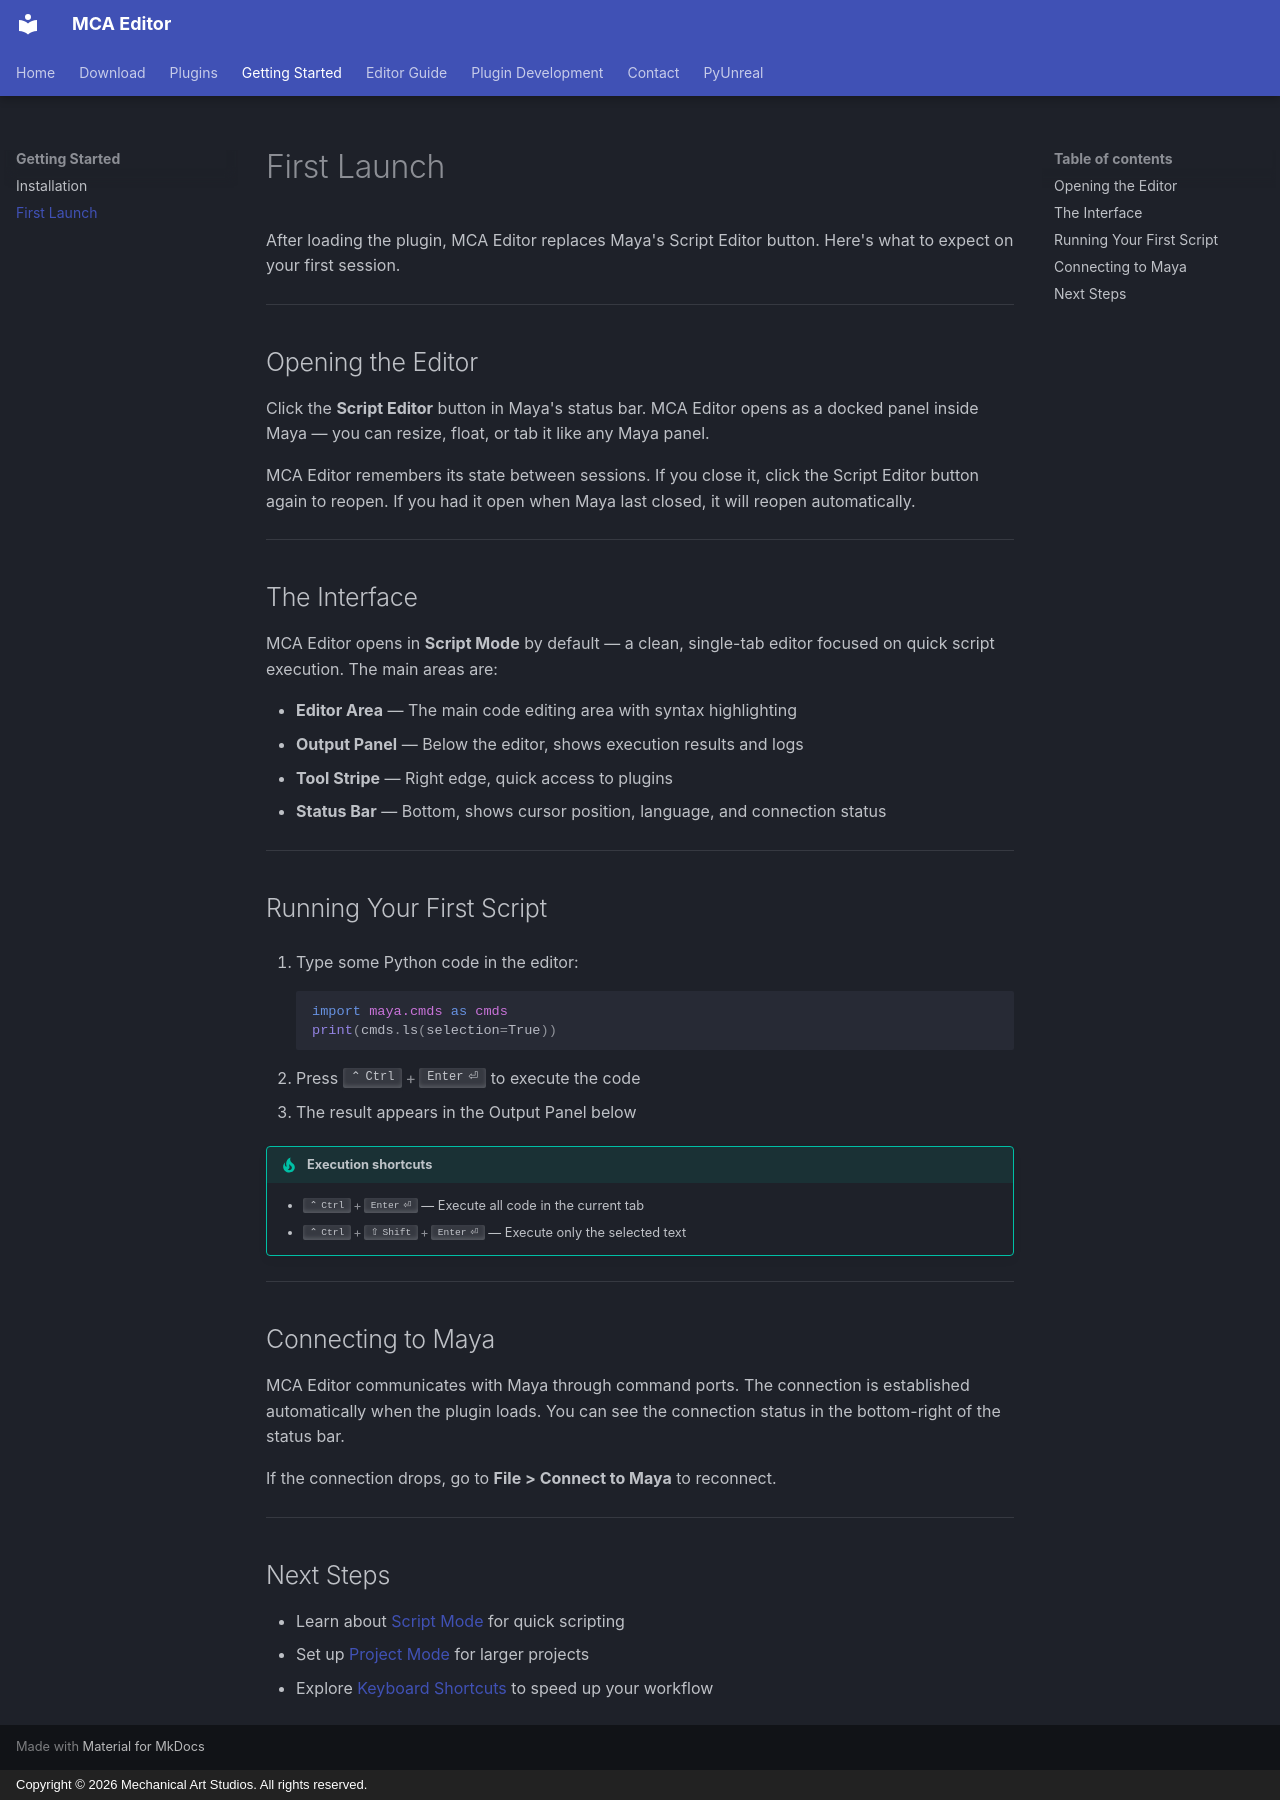

repository: sh-ai-x/MCAEditor · page: getting-started/first-launch/index.html · generator: mkdocs · copyright: Copyright © 2026 Mechanical Art Studios. All rights reserved.

# First Launch

After loading the plugin, MCA Editor replaces Maya's Script Editor button. Here's what to expect on your first session.

---

## Opening the Editor

Click the **Script Editor** button in Maya's status bar. MCA Editor opens as a docked panel inside Maya — you can resize, float, or tab it like any Maya panel.

MCA Editor remembers its state between sessions. If you close it, click the Script Editor button again to reopen. If you had it open when Maya last closed, it will reopen automatically.

---

## The Interface

MCA Editor opens in **Script Mode** by default — a clean, single-tab editor focused on quick script execution. The main areas are:

- **Editor Area** — The main code editing area with syntax highlighting
- **Output Panel** — Below the editor, shows execution results and logs
- **Tool Stripe** — Right edge, quick access to plugins
- **Status Bar** — Bottom, shows cursor position, language, and connection status

---

## Running Your First Script

1. Type some Python code in the editor:

    ```python
    import maya.cmds as cmds
    print(cmds.ls(selection=True))
    ```

2. Press ++ctrl+enter++ to execute the code
3. The result appears in the Output Panel below

!!! tip "Execution shortcuts"
    - ++ctrl+enter++ — Execute all code in the current tab
    - ++ctrl+shift+enter++ — Execute only the selected text

---

## Connecting to Maya

MCA Editor communicates with Maya through command ports. The connection is established automatically when the plugin loads. You can see the connection status in the bottom-right of the status bar.

If the connection drops, go to **File > Connect to Maya** to reconnect.

---

## Next Steps

- Learn about [Script Mode](../editor-guide/script-mode.md) for quick scripting
- Set up [Project Mode](../editor-guide/project-mode.md) for larger projects
- Explore [Keyboard Shortcuts](../editor-guide/keyboard-shortcuts.md) to speed up your workflow
